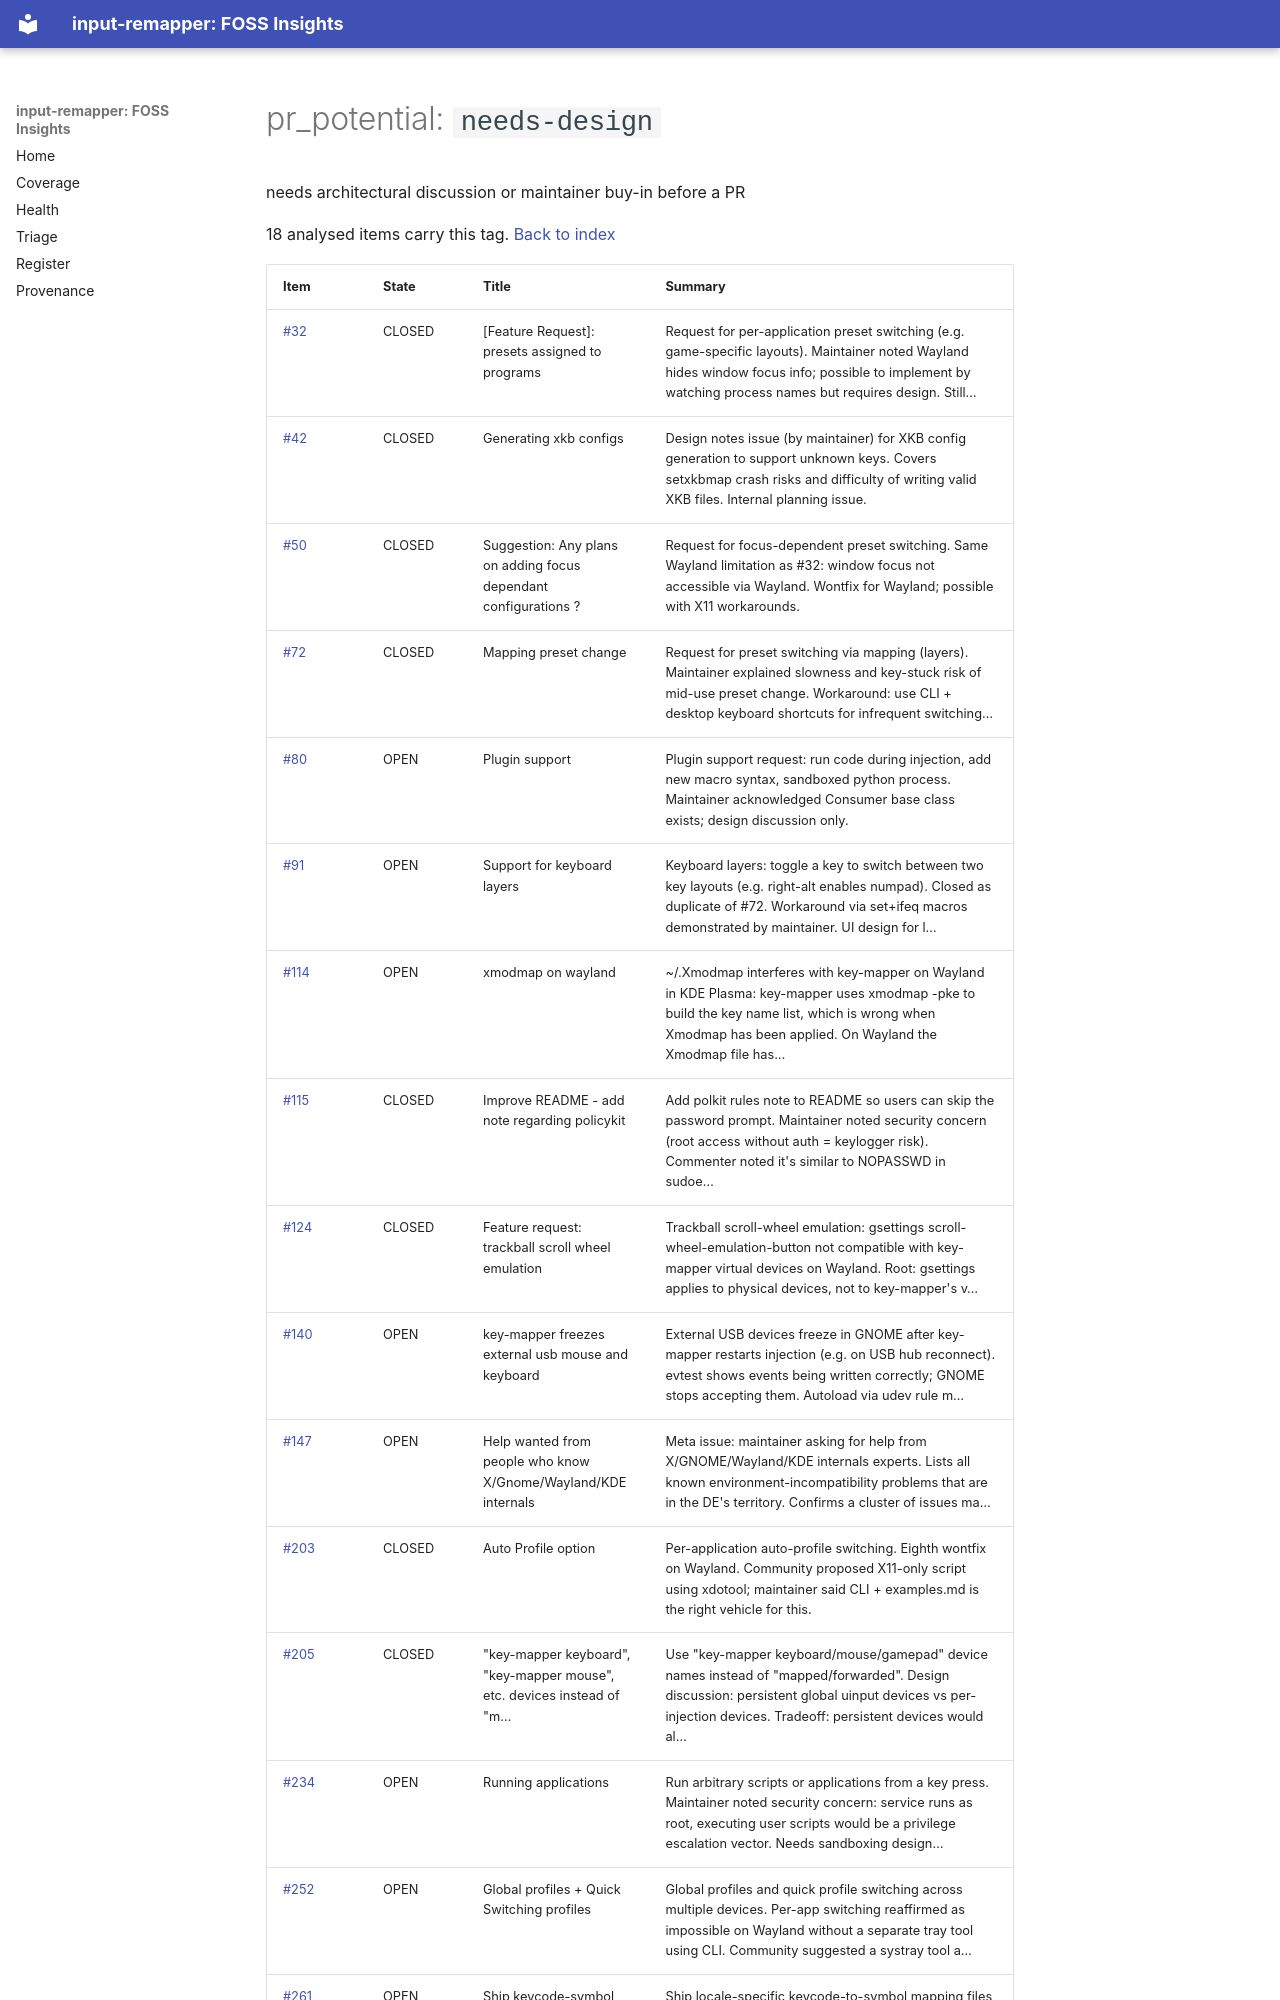

repository: open-commons-observatory/input-remapper-fi · page: by/pr_potential/needs-design/index.html · generator: mkdocs

# pr_potential: `needs-design`

needs architectural discussion or maintainer buy-in before a PR

18 analysed items carry this tag. [Back to index](../../index.md)

| Item | State | Title | Summary |
|---|---|---|---|
| [#32](https://github.com/sezanzeb/input-remapper/issues/32) | CLOSED | [Feature Request]: presets assigned to programs | Request for per-application preset switching (e.g. game-specific layouts). Maintainer noted Wayland hides window focus info; possible to implement by watching process names but requires design. Still… |
| [#42](https://github.com/sezanzeb/input-remapper/issues/42) | CLOSED | Generating xkb configs | Design notes issue (by maintainer) for XKB config generation to support unknown keys. Covers setxkbmap crash risks and difficulty of writing valid XKB files. Internal planning issue. |
| [#50](https://github.com/sezanzeb/input-remapper/issues/50) | CLOSED | Suggestion: Any plans on adding focus dependant configurations ? | Request for focus-dependent preset switching. Same Wayland limitation as #32: window focus not accessible via Wayland. Wontfix for Wayland; possible with X11 workarounds. |
| [#72](https://github.com/sezanzeb/input-remapper/issues/72) | CLOSED | Mapping preset change | Request for preset switching via mapping (layers). Maintainer explained slowness and key-stuck risk of mid-use preset change. Workaround: use CLI + desktop keyboard shortcuts for infrequent switching… |
| [#80](https://github.com/sezanzeb/input-remapper/issues/80) | OPEN | Plugin support | Plugin support request: run code during injection, add new macro syntax, sandboxed python process. Maintainer acknowledged Consumer base class exists; design discussion only. |
| [#91](https://github.com/sezanzeb/input-remapper/issues/91) | OPEN | Support for keyboard layers | Keyboard layers: toggle a key to switch between two key layouts (e.g. right-alt enables numpad). Closed as duplicate of #72. Workaround via set+ifeq macros demonstrated by maintainer. UI design for l… |
| [#114](https://github.com/sezanzeb/input-remapper/issues/114) | OPEN | xmodmap on wayland | ~/.Xmodmap interferes with key-mapper on Wayland in KDE Plasma: key-mapper uses xmodmap -pke to build the key name list, which is wrong when Xmodmap has been applied. On Wayland the Xmodmap file has… |
| [#115](https://github.com/sezanzeb/input-remapper/issues/115) | CLOSED | Improve README - add note regarding policykit | Add polkit rules note to README so users can skip the password prompt. Maintainer noted security concern (root access without auth = keylogger risk). Commenter noted it's similar to NOPASSWD in sudoe… |
| [#124](https://github.com/sezanzeb/input-remapper/issues/124) | CLOSED | Feature request: trackball scroll wheel emulation | Trackball scroll-wheel emulation: gsettings scroll-wheel-emulation-button not compatible with key-mapper virtual devices on Wayland. Root: gsettings applies to physical devices, not to key-mapper's v… |
| [#140](https://github.com/sezanzeb/input-remapper/issues/140) | OPEN | key-mapper freezes external usb mouse and keyboard | External USB devices freeze in GNOME after key-mapper restarts injection (e.g. on USB hub reconnect). evtest shows events being written correctly; GNOME stops accepting them. Autoload via udev rule m… |
| [#147](https://github.com/sezanzeb/input-remapper/issues/147) | OPEN | Help wanted from people who know X/Gnome/Wayland/KDE internals | Meta issue: maintainer asking for help from X/GNOME/Wayland/KDE internals experts. Lists all known environment-incompatibility problems that are in the DE's territory. Confirms a cluster of issues ma… |
| [#203](https://github.com/sezanzeb/input-remapper/issues/203) | CLOSED | Auto Profile option | Per-application auto-profile switching. Eighth wontfix on Wayland. Community proposed X11-only script using xdotool; maintainer said CLI + examples.md is the right vehicle for this. |
| [#205](https://github.com/sezanzeb/input-remapper/issues/205) | CLOSED | "key-mapper keyboard", "key-mapper mouse", etc. devices instead of "m… | Use "key-mapper keyboard/mouse/gamepad" device names instead of "mapped/forwarded". Design discussion: persistent global uinput devices vs per-injection devices. Tradeoff: persistent devices would al… |
| [#234](https://github.com/sezanzeb/input-remapper/issues/234) | OPEN | Running applications | Run arbitrary scripts or applications from a key press. Maintainer noted security concern: service runs as root, executing user scripts would be a privilege escalation vector. Needs sandboxing design… |
| [#252](https://github.com/sezanzeb/input-remapper/issues/252) | OPEN | Global profiles + Quick Switching profiles | Global profiles and quick profile switching across multiple devices. Per-app switching reaffirmed as impossible on Wayland without a separate tray tool using CLI. Community suggested a systray tool a… |
| [#261](https://github.com/sezanzeb/input-remapper/issu
